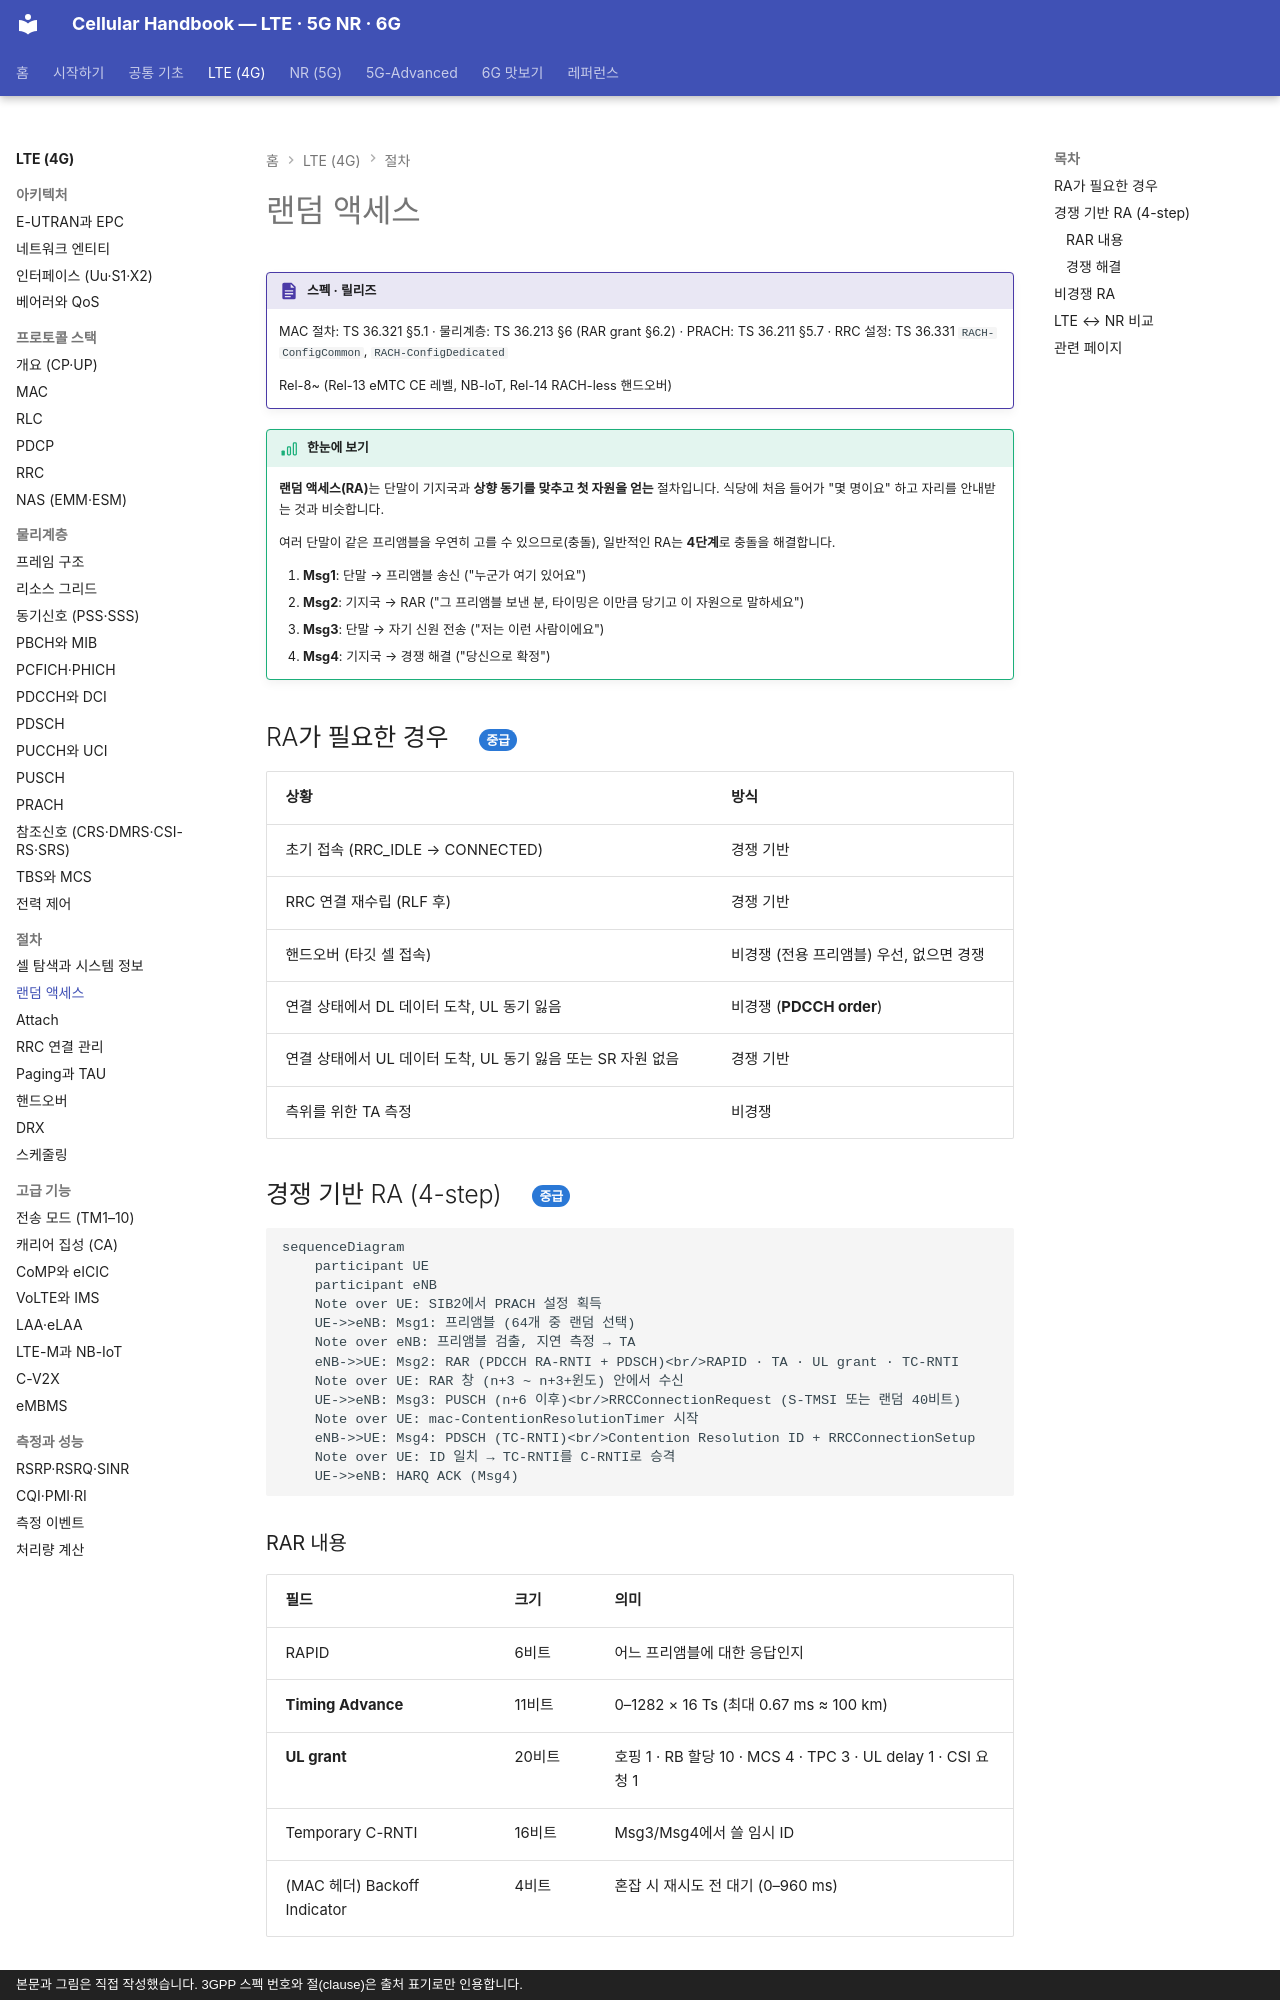

repository: goodhosup/cellular · page: lte/procedures/random-access/index.html · generator: mkdocs · copyright: 본문과 그림은 직접 작성했습니다. 3GPP 스펙 번호와 절(clause)은 출처 표기로만 인용합니다.

# 랜덤 액세스

!!! spec "스펙 · 릴리즈"
    MAC 절차: TS 36.321 §5.1 · 물리계층: TS 36.213 §6 (RAR grant §6.2) · PRACH: TS 36.211 §5.7 · RRC 설정: TS 36.331 `RACH-ConfigCommon`, `RACH-ConfigDedicated`

    Rel-8~ (Rel-13 eMTC CE 레벨, NB-IoT, Rel-14 RACH-less 핸드오버)

!!! basic "한눈에 보기"
    **랜덤 액세스(RA)**는 단말이 기지국과 **상향 동기를 맞추고 첫 자원을 얻는** 절차입니다. 식당에 처음 들어가 "몇 명이요" 하고 자리를 안내받는 것과 비슷합니다.

    여러 단말이 같은 프리앰블을 우연히 고를 수 있으므로(충돌), 일반적인 RA는 **4단계**로 충돌을 해결합니다.

    1. **Msg1**: 단말 → 프리앰블 송신 ("누군가 여기 있어요")
    2. **Msg2**: 기지국 → RAR ("그 프리앰블 보낸 분, 타이밍은 이만큼 당기고 이 자원으로 말하세요")
    3. **Msg3**: 단말 → 자기 신원 전송 ("저는 이런 사람이에요")
    4. **Msg4**: 기지국 → 경쟁 해결 ("당신으로 확정")

## RA가 필요한 경우 { .l2 }

| 상황 | 방식 |
|---|---|
| 초기 접속 (RRC_IDLE → CONNECTED) | 경쟁 기반 |
| RRC 연결 재수립 (RLF 후) | 경쟁 기반 |
| 핸드오버 (타깃 셀 접속) | 비경쟁 (전용 프리앰블) 우선, 없으면 경쟁 |
| 연결 상태에서 DL 데이터 도착, UL 동기 잃음 | 비경쟁 (**PDCCH order**) |
| 연결 상태에서 UL 데이터 도착, UL 동기 잃음 또는 SR 자원 없음 | 경쟁 기반 |
| 측위를 위한 TA 측정 | 비경쟁 |

## 경쟁 기반 RA (4-step) { .l2 }

```mermaid
sequenceDiagram
    participant UE
    participant eNB
    Note over UE: SIB2에서 PRACH 설정 획득
    UE->>eNB: Msg1: 프리앰블 (64개 중 랜덤 선택)
    Note over eNB: 프리앰블 검출, 지연 측정 → TA
    eNB->>UE: Msg2: RAR (PDCCH RA-RNTI + PDSCH)<br/>RAPID · TA · UL grant · TC-RNTI
    Note over UE: RAR 창 (n+3 ~ n+3+윈도) 안에서 수신
    UE->>eNB: Msg3: PUSCH (n+6 이후)<br/>RRCConnectionRequest (S-TMSI 또는 랜덤 40비트)
    Note over UE: mac-ContentionResolutionTimer 시작
    eNB->>UE: Msg4: PDSCH (TC-RNTI)<br/>Contention Resolution ID + RRCConnectionSetup
    Note over UE: ID 일치 → TC-RNTI를 C-RNTI로 승격
    UE->>eNB: HARQ ACK (Msg4)
```

### RAR 내용

| 필드 | 크기 | 의미 |
|---|---|---|
| RAPID | 6비트 | 어느 프리앰블에 대한 응답인지 |
| **Timing Advance** | 11비트 | 0–1282 × 16 Ts (최대 0.67 ms ≈ 100 km) |
| **UL grant** | 20비트 | 호핑 1 · RB 할당 10 · MCS 4 · TPC 3 · UL delay 1 · CSI 요청 1 |
| Temporary C-RNTI | 16비트 | Msg3/Msg4에서 쓸 임시 ID |
| (MAC 헤더) Backoff Indicator | 4비트 | 혼잡 시 재시도 전 대기 (0–960 ms) |
